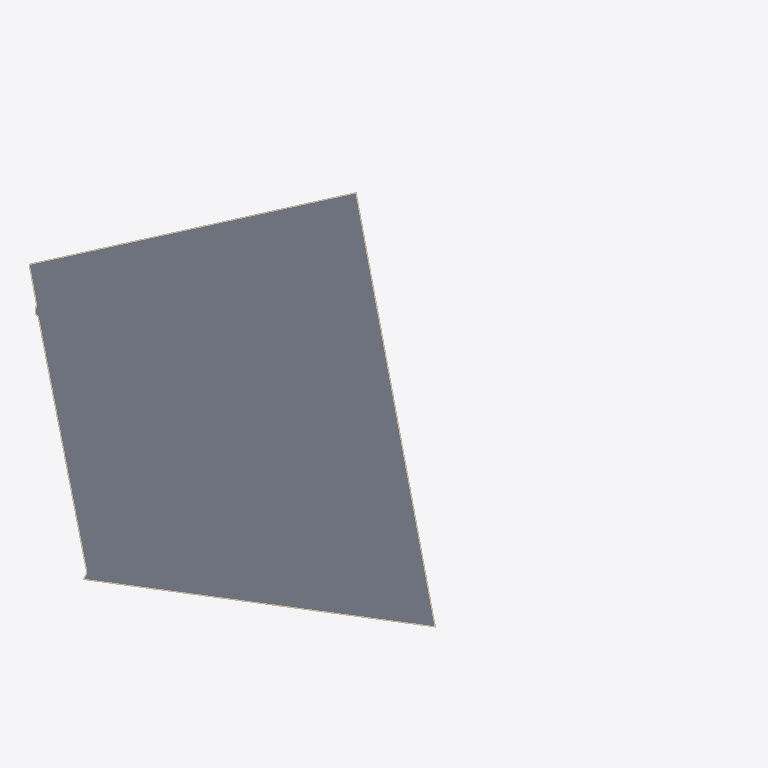
Plan cut of the same IFC building model at storey 'U-B1' (level -7.00 m, cut at -5.60 m), seen from above with north up, elements coloured by IFC class (only those large enough to see are counted): 5 walls (beige), 1 slab (grey). Cut surfaces are drawn darker.
Extent 184.1 m × 126.1 m × 92.3 m (x, y, z). Storeys (64): U-B1 at -7.00 m; U-B2 at -3.50 m; A-P1 at 0.00 m; A0-GF at 0.00 m; B-GF at 0.00 m; B2-GF at 0.00 m; B3-GF at 0.00 m; C1-GF at 0.00 m; C2-GF at 0.00 m; D-GF at 0.00 m; E-GF at 0.00 m; U-Roof at 0.00 m; C1-L1 at 4.40 m; C2-L1 at 4.40 m; B-L1 at 4.50 m; B2-L1 at 4.50 m. Elements (1346): 664 IfcWindow, 196 IfcSlab, 140 IfcMember, 97 IfcWall, 82 IfcBuildingElementProxy, 77 IfcCurtainWall, 52 IfcRailing, 17 IfcPlate, 10 IfcRoof, 8 IfcCovering, 3 IfcSolarDevice.

HEADER;
FILE_DESCRIPTION(('ViewDefinition[DesignTransferView]'),'2;1');
FILE_NAME('/dev/null','2026-11-12T07:00:04+00:00',(''),(''),'IfcOpenShell 0.9.0.post1','IfcOpenShell 0.9.0.post1','Nobody');
FILE_SCHEMA(('IFC4'));
ENDSEC;
DATA;
#1=IFCPROJECT('3iUDtNvp90VO3KjSepiDYi',$,'Panorama Pankrác — existing scheme (v1)',$,$,$,$,(#10),#5);
#12=IFCSITE('3cQ0zYomn8Fw3$gZHyxZ9f',$,'Site',$,$,#426,#421,$,$,$,$,$,$,$);
#430=IFCBUILDING('2vMvdALFL389tJuGfF2pDY',$,'Diagrid tower (T2)','Residential / hotel tower',$,$,$,$,$,$,$,$);
#32469=IFCBUILDING('3gshfH$$j3VPHmUFrZxzUN',$,'Diagrid tower podium + courtyard link','Lobby / restaurant',$,$,$,$,$,$,$,$);
#34317=IFCBUILDING('0mSB795GH2eeHEB8z_uV6Y',$,'Green tower (E residential tower)','Residential',$,$,$,$,$,$,$,$);
#97831=IFCBUILDING('03fLLXpfr78grLSCuCx1oU',$,'Terraced block (E)','Residential',$,$,$,$,$,$,$,$);
#112316=IFCBUILDING('3e2LlQnyb4fQPv1jUcA7vG',$,'Podium north (E)','Residential',$,$,$,$,$,$,$,$);
#120154=IFCBUILDING('3C6jdNiPX01xcmMUjkhNAg',$,'Front slab — west head (T5)','Hotel / office',$,$,$,$,$,$,$,$);
#138797=IFCBUILDING('0XYd82JAX1fAFSy1nB_sjC',$,'Front slab — wing (T5)','Hotel / office',$,$,$,$,$,$,$,$);
#169107=IFCBUILDING('2RFvv6E5b5Muv3P$rH4BGf',$,'Butterfly office (T1 bow-tie)','Office',$,$,$,$,$,$,$,$);
#187137=IFCBUILDING('1ut2WdT$54XgcpBb1eWf9x',$,'Existing corner office (parcel 1133/12)','Office (existing, kept)',$,$,$,$,$,$,$,$);
#203009=IFCBUILDING('2yDGEUaWb7MvbtzPsVeNx$',$,'Underground parking','Parking / technical',$,$,$,$,$,$,$,$);
#437=IFCBUILDINGSTOREY('0uz1R2hrr1dPNLX_556hSi',$,'A-P1',$,$,#448,$,$,$,0.0);
#1620=IFCBUILDINGSTOREY('1w$nWTvXbEhQKhi78tVEbx',$,'A-P2',$,$,#1630,$,$,$,5.0);
#2796=IFCBUILDINGSTOREY('09VDhgDqHBbvLdzlePa6I_',$,'A-L3',$,$,#2806,$,$,$,8.7);
#4067=IFCBUILDINGSTOREY('2$aZFKtwH78A0o5TmeDf4H',$,'A-L4',$,$,#4077,$,$,$,12.385);
#5334=IFCBUILDINGSTOREY('2EEtorPJLCfPLwUHraWrPF',$,'A-L5',$,$,#5344,$,$,$,16.07);
#6601=IFCBUILDINGSTOREY('3Lrw9bwSj95gC0kfI93qdQ',$,'A-L6',$,$,#6611,$,$,$,19.755);
#7868=IFCBUILDINGSTOREY('3I9Tc2ekrB6ecUBaUlTbOs',$,'A-L7',$,$,#7878,$,$,$,23.44);
#9135=IFCBUILDINGSTOREY('11GQfIJ4X6dh_DZgrvfr_G',$,'A-L8',$,$,#9145,$,$,$,27.125);
#10402=IFCBUILDINGSTOREY('1hA826f015BOBoLvK7vhVo',$,'A-L9',$,$,#10412,$,$,$,30.81);
#11669=IFCBUILDINGSTOREY('3_dJI_thP9xg0jbDbQ44fP',$,'A-L10',$,$,#11679,$,$,$,34.495);
#12936=IFCBUILDINGSTOREY('0hfODjdUrF8ePIIirdvTwX',$,'A-L11',$,$,#12946,$,$,$,38.18);
#14203=IFCBUILDINGSTOREY('226pK54718oBgwSGHZwSc3',$,'A-L12',$,$,#14213,$,$,$,41.865);
#15470=IFCBUILDINGSTOREY('2vdnbhF3b4kQZRzs8b5qbG',$,'A-L13',$,$,#15480,$,$,$,45.55);
#16737=IFCBUILDINGSTOREY('1quD5Rz6P8cAWm7$_ixI2C',$,'A-L14',$,$,#16747,$,$,$,49.235);
#18004=IFCBUILDINGSTOREY('3bF4i72M1CvP2aB2PD1K9g',$,'A-L15',$,$,#18014,$,$,$,52.92);
#19271=IFCBUILDINGSTOREY('1EXp9K9ebDmwUfdMSNfRx8',$,'A-L16',$,$,#19281,$,$,$,56.605);
#20538=IFCBUILDINGSTOREY('2V361zZ7b81RW6HbnrPVjp',$,'A-L17',$,$,#20548,$,$,$,60.29);
#21805=IFCBUILDINGSTOREY('3X_99j5Rf3kx7WpLkxwEVB',$,'A-L18',$,$,#21815,$,$,$,63.975);
#23072=IFCBUILDINGSTOREY('19H1bd7r56$wJ1_14UNx92',$,'A-L19',$,$,#23082,$,$,$,67.66);
#24339=IFCBUILDINGSTOREY('20gN0DAc5DdRlBo5pnb9Oo',$,'A-L20',$,$,#24349,$,$,$,71.345);
#25606=IFCBUILDINGSTOREY('3kvyJfw2f0Dhy2IwJWgOR2',$,'A-L21',$,$,#25616,$,$,$,75.03);
#26873=IFCBUILDINGSTOREY('3j1OMztRn3ufFVHz7VkcpU',$,'A-L22',$,$,#26883,$,$,$,78.715);
#31951=IFCBUILDINGSTOREY('0yJdblTRX9YuJN2PJAufqo',$,'A-Roof',$,$,#31961,$,$,$,82.4);
#32475=IFCBUILDINGSTOREY('0NFXspke92ZhOjrkKPkZLz',$,'A0-GF',$,$,#32486,$,$,$,0.0);
#34024=IFCBUILDINGSTOREY('1$rqkKREX7cg3JTqaMOTD9',$,'A0-Roof',$,$,#34034,$,$,$,5.0);
#34323=IFCBUILDINGSTOREY('1N8Z$NsDL2vPNE6MqvI9Ew',$,'B-GF',$,$,#34334,$,$,$,0.0);
#35572=IFCBUILDINGSTOREY('09BNRiM$T4tuO$P5hQw_bj',$,'B-L1',$,$,#35582,$,$,$,4.5);
#37943=IFCBUILDINGSTOREY('3KwesNmBvDjOPKYq_Kps_c',$,'B-L2',$,$,#37953,$,$,$,7.5048);
#40314=IFCBUILDINGSTOREY('0q2jFjPUv4ehFO3Lk0aqQv',$,'B-L3',$,$,#40324,$,$,$,10.5096);
#42685=IFCBUILDINGSTOREY('1ETR9yjuL2ZuxCrS_5S1rY',$,'B-L4',$,$,#42695,$,$,$,13.5144);
#45056=IFCBUILDINGSTOREY('0If7sT2A95fh$e9$pRjubJ',$,'B-L5',$,$,#45066,$,$,$,16.5192);
#47427=IFCBUILDINGSTOREY('27VMmjATDBihljOT0UPQ9y',$,'B-L6',$,$,#47437,$,$,$,19.524);
#50714=IFCBUILDINGSTOREY('2Rq84iyF9FCBgjbztVK7iq',$,'B-L7',$,$,#50724,$,$,$,22.5288);
#53820=IFCBUILDINGSTOREY('1TvsJP8CrAbRu$EnN9hFNV',$,'B-L8',$,$,#53830,$,$,$,25.5336);
#56956=IFCBUILDINGSTOREY('2envaucxTCZO_8P38XjNWb',$,'B-L9',$,$,#56966,$,$,$,28.5384);
#60062=IFCBUILDINGSTOREY('3dwmpnHuP9zRqxVpMnf86e',$,'B-L10',$,$,#60072,$,$,$,31.5432);
#63198=IFCBUILDINGSTOREY('2iR1cd$7T7zeJ6NTT7Xu5O',$,'B-L11',$,$,#63208,$,$,$,34.548);
#66304=IFCBUILDINGSTOREY('3I0tPA6w18qRx$jzxzvTRK',$,'B-L12',$,$,#66314,$,$,$,37.5528);
#69440=IFCBUILDINGSTOREY('3ORWVqTc5CPwar1XM0eF4G',$,'B-L13',$,$,#69450,$,$,$,40.5576);
#72546=IFCBUILDINGSTOREY('0RVhBT4vL4BRzRr7qmY5Ug',$,'B-L14',$,$,#72556,$,$,$,43.5624);
#75682=IFCBUILDINGSTOREY('1QqWh1xWv0nRhoSOexuEL5',$,'B-L15',$,$,#75692,$,$,$,46.5672);
#78788=IFCBUILDINGSTOREY('0uI5q0axj0zO_$K6tuvaq9',$,'B-L16',$,$,#78798,$,$,$,49.572);
#81924=IFCBUILDINGSTOREY('2X7CPV2L9C5RW4JkB5CxYw',$,'B-L17',$,$,#81934,$,$,$,52.5768);
#85030=IFCBUILDINGSTOREY('0wtkiH6Qn6LeHbKqnPZlkY',$,'B-L18',$,$,#85040,$,$,$,55.5816);
#88166=IFCBUILDINGSTOREY('2YakdX12X7w9mzmEiVS5gK',$,'B-L19',$,$,#88176,$,$,$,58.5864);
#91272=IFCBUILDINGSTOREY('1H_uWmkLDBJvlXohydUYtT',$,'B-L20',$,$,#91282,$,$,$,61.5912);
#94408=IFCBUILDINGSTOREY('3E$79YDcn7Qu1RERwz$hIu',$,'B-L21',$,$,#94418,$,$,$,64.596);
#97514=IFCBUILDINGSTOREY('0b3oU2nsjBCP4cN19pKXI1',$,'B-Roof',$,$,#97524,$,$,$,67.6008);
#97837=IFCBUILDINGSTOREY('37DdsVKsTEZxmGhhXLvd0i',$,'B2-GF',$,$,#97848,$,$,$,0.0);
#99438=IFCBUILDINGSTOREY('35tFdekIX0$w57HGtcH9rb',$,'B2-L1',$,$,#99448,$,$,$,4.5);
#101415=IFCBUILDINGSTOREY('1GYKcSm$nA69LO9KHU3EJ3',$,'B2-L2',$,$,#101425,$,$,$,7.5833);
#103392=IFCBUILDINGSTOREY('0NDLfgnJD9KhK$aJUijKyt',$,'B2-L3',$,$,#103402,$,$,$,10.6666);
#105369=IFCBUILDINGSTOREY('2Is9_UfVb2VveuhblsHaxu',$,'B2-L4',$,$,#105379,$,$,$,13.7499);
#107346=IFCBUILDINGSTOREY('36pHrQSYnFxvgM48ZNZL_R',$,'B2-L5',$,$,#107356,$,$,$,16.8332);
#109323=IFCBUILDINGSTOREY('31kGUg1QfFJeqGhH1w598L',$,'B2-L6',$,$,#109333,$,$,$,19.9165);
#111300=IFCBUILDINGSTOREY('3CSjQL3gz4sA5AFUfzKzC0',$,'B2-PH',$,$,#111310,$,$,$,22.9998);
#112181=IFCBUILDINGSTOREY('164w$YKJr3ufJnsUPUEUmP',$,'B2-Roof',$,$,#112191,$,$,$,25.9998);
#112322=IFCBUILDINGSTOREY('0mHsfkwGrAnfa4mrHP19r$',$,'B3-GF',$,$,#112333,$,$,$,0.0);
#113235=IFCBUILDINGSTOREY('0FZxFwtPDAiAv57AxknHZ_',$,'B3-L1',$,$,#113245,$,$,$,4.5);
#114934=IFCBUILDINGSTOREY('3skANeEXT4TgCoVpbiaFj0',$,'B3-L2',$,$,#114944,$,$,$,7.875);
#116633=IFCBUILDINGSTOREY('1dusnN_NzF7PQY66ZamQg7',$,'B3-L3',$,$,#116643,$,$,$,11.25);
#118332=IFCBUILDINGSTOREY('1Pvqws78H2K8TINL3v5H_K',$,'B3-L4',$,$,#118342,$,$,$,14.625);
#120031=IFCBUILDINGSTOREY('3EPYXmwLvDxAwtScNjBnOJ',$,'B3-Roof',$,$,#120041,$,$,$,18.0);
#120160=IFCBUILDINGSTOREY('2Ax_Nl8X9C3QCoNVHYB529',$,'C1-GF',$,$,#120171,$,$,$,0.0);
#203047=IFCSLAB('2DMh6ieJH5vQ1zgaSf_myu',$,'U-B1 slab',$,$,#203060,#203049,$,.FLOOR.);
#203231=IFCWALL('37GWBBBNXA3uh8_sKAZz6s',$,'U-B1 ext wall 6',$,$,#203243,#203233,$,.SOLIDWALL.);
#203206=IFCWALL('2vYLZt_eLBuO707incUCRT',$,'U-B1 ext wall 5',$,$,#203218,#203208,$,.SOLIDWALL.);
#203256=IFCWALL('382lc$IT15aA09TMBPhrYL',$,'U-B1 ext wall 7',$,$,#203268,#203258,$,.SOLIDWALL.);
#203156=IFCWALL('0a0l2ueXb1cPF_8KBeXC6g',$,'U-B1 ext wall 3',$,$,#203168,#203158,$,.SOLIDWALL.);
#203281=IFCWALL('3lZ7bJnUT4OxAj9gP8lzM_',$,'U-B1 ext wall 8',$,$,#203293,#203283,$,.SOLIDWALL.);
ENDSEC;
